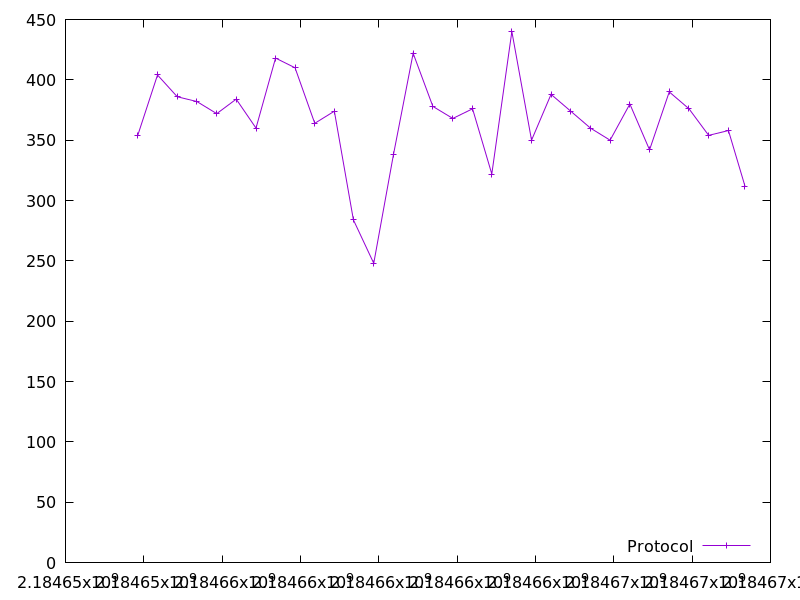

Data behind this chart, as committed beside it:
2184653844.226172, 354.0
2184654349, 404.0
2184654854, 386.0
2184655356, 382.0
2184655863, 372.0
2184656359, 384.0
2184656864, 360.0
2184657363, 418.0
2184657861, 410.0
2184658365, 364.0
2184658864, 374.0
2184659351, 284.0
2184659871, 248.0
2184660374, 338.0
2184660877, 422.0
2184661379, 378.0
2184661890, 368.0
2184662393, 376.0
2184662885, 322.0
2184663397, 440.0
2184663901, 350.0
2184664397, 388.0
2184664901, 374.0
2184665404, 360.0
2184665905, 350.0
2184666410, 380.0
2184666913, 342.0
2184667416, 390.0
2184667920, 376.0
2184668422, 354.0
2184668927, 358.0
2184669349, 312.0
